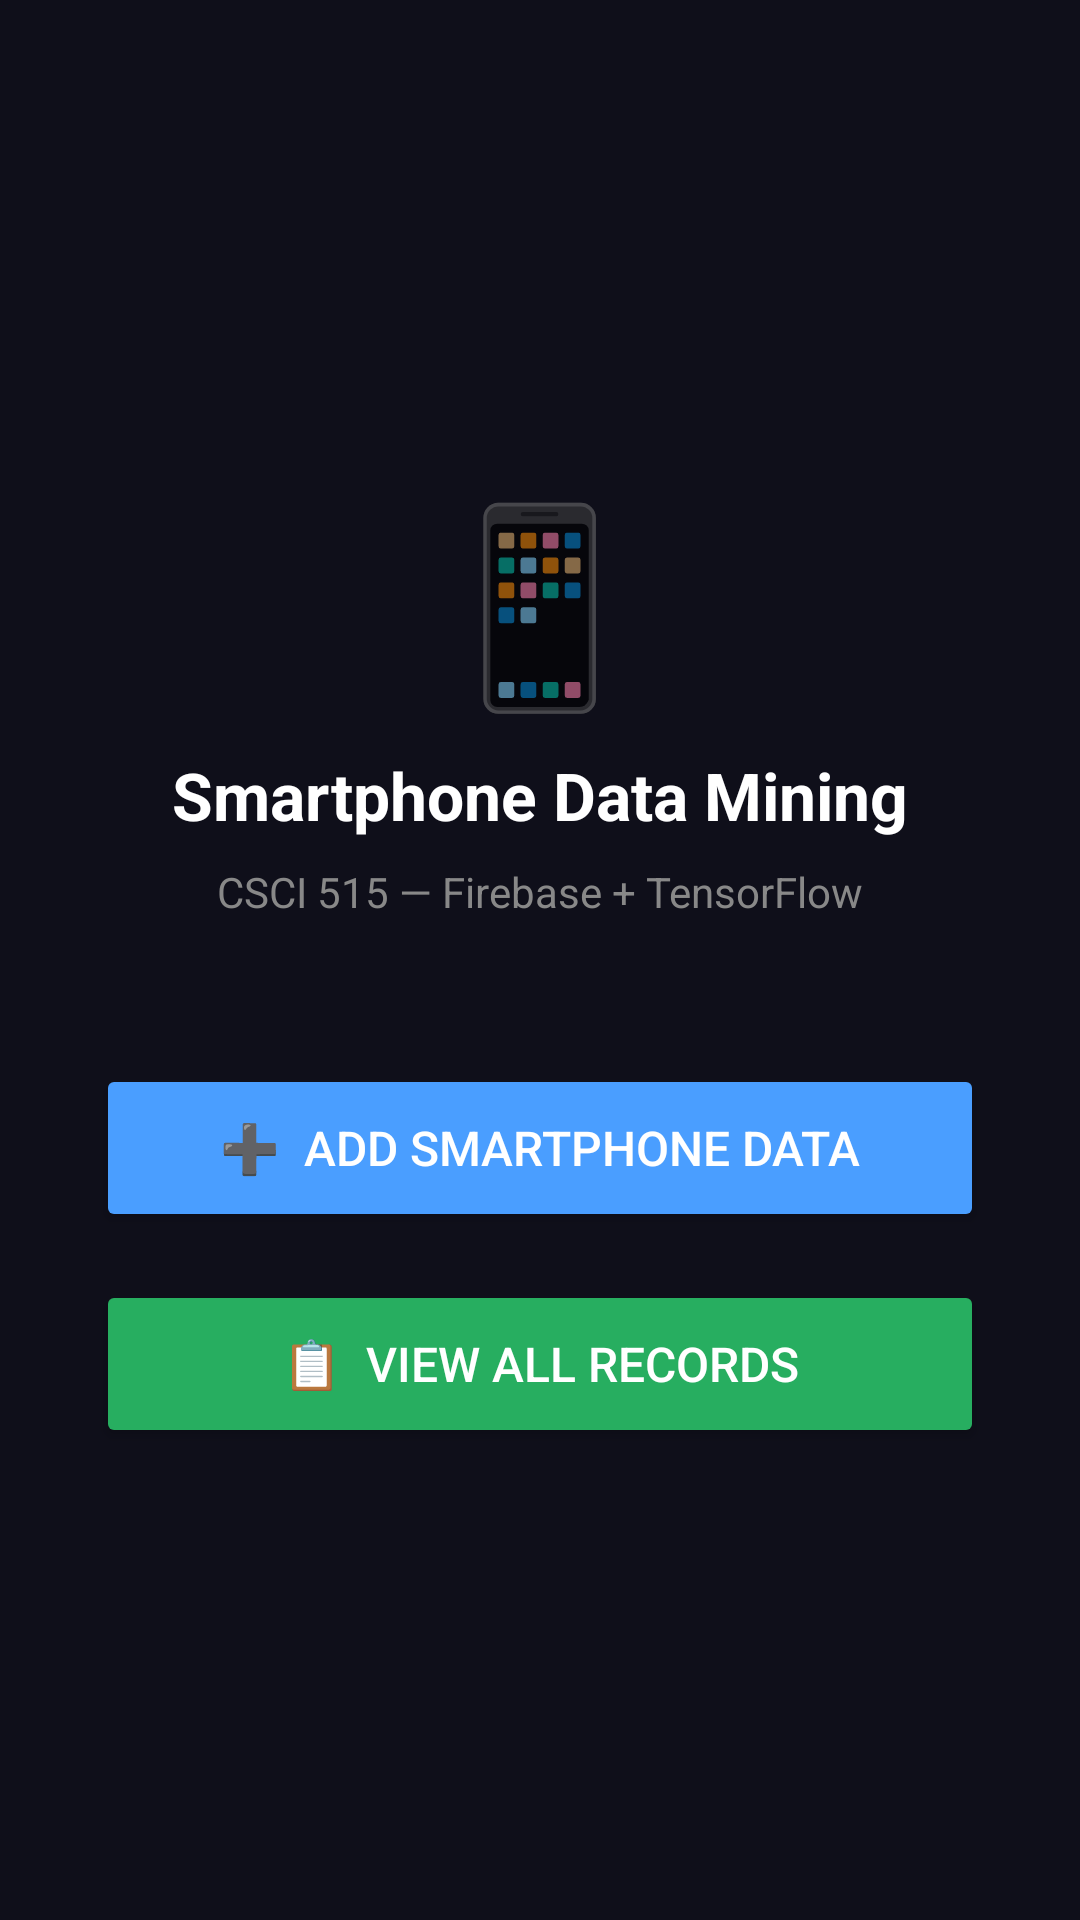

Layout XML and referenced resources for this Android screen:
<!-- AndroidManifest.xml: application theme Theme.SmartphoneData -->
<!-- res/layout/activity_main.xml -->
<?xml version="1.0" encoding="utf-8"?>
<LinearLayout xmlns:android="http://schemas.android.com/apk/res/android"
    android:layout_width="match_parent"
    android:layout_height="match_parent"
    android:background="#0F0F1A"
    android:gravity="center"
    android:orientation="vertical"
    android:padding="32dp">

    <TextView
        android:layout_width="wrap_content"
        android:layout_height="wrap_content"
        android:text="📱"
        android:textSize="64sp"
        android:layout_marginBottom="8dp"/>

    <TextView
        android:layout_width="wrap_content"
        android:layout_height="wrap_content"
        android:text="Smartphone Data Mining"
        android:textColor="#FFFFFF"
        android:textSize="22sp"
        android:textStyle="bold"
        android:layout_marginBottom="8dp"/>

    <TextView
        android:layout_width="wrap_content"
        android:layout_height="wrap_content"
        android:text="CSCI 515 — Firebase + TensorFlow"
        android:textColor="#888888"
        android:textSize="14sp"
        android:layout_marginBottom="48dp"/>

    <Button
        android:id="@+id/btnAddData"
        android:layout_width="match_parent"
        android:layout_height="56dp"
        android:text="➕  Add Smartphone Data"
        android:textSize="16sp"
        android:textColor="#FFFFFF"
        android:backgroundTint="#4A9EFF"
        android:layout_marginBottom="16dp"/>

    <Button
        android:id="@+id/btnViewData"
        android:layout_width="match_parent"
        android:layout_height="56dp"
        android:text="📋  View All Records"
        android:textSize="16sp"
        android:textColor="#FFFFFF"
        android:backgroundTint="#27AE60"/>

</LinearLayout>
<!-- resources referenced by this layout -->
<resources>
  <style name="Theme.SmartphoneData" parent="Theme.MaterialComponents.DayNight.DarkActionBar">
          <item name="colorPrimary">@color/colorPrimary</item>
          <item name="colorPrimaryVariant">@color/colorPrimaryVariant</item>
          <item name="colorOnPrimary">@color/colorOnPrimary</item>
          <item name="android:windowBackground">@color/bgDark</item>
          <item name="android:statusBarColor">@color/bgCard</item>
          <item name="android:navigationBarColor">@color/bgDark</item>
      </style>
  <color name="colorPrimary">#4A9EFF</color>
  <color name="colorPrimaryVariant">#1A4A8A</color>
  <color name="colorOnPrimary">#FFFFFF</color>
  <color name="bgDark">#0F0F1A</color>
  <color name="bgCard">#16213E</color>
</resources>
